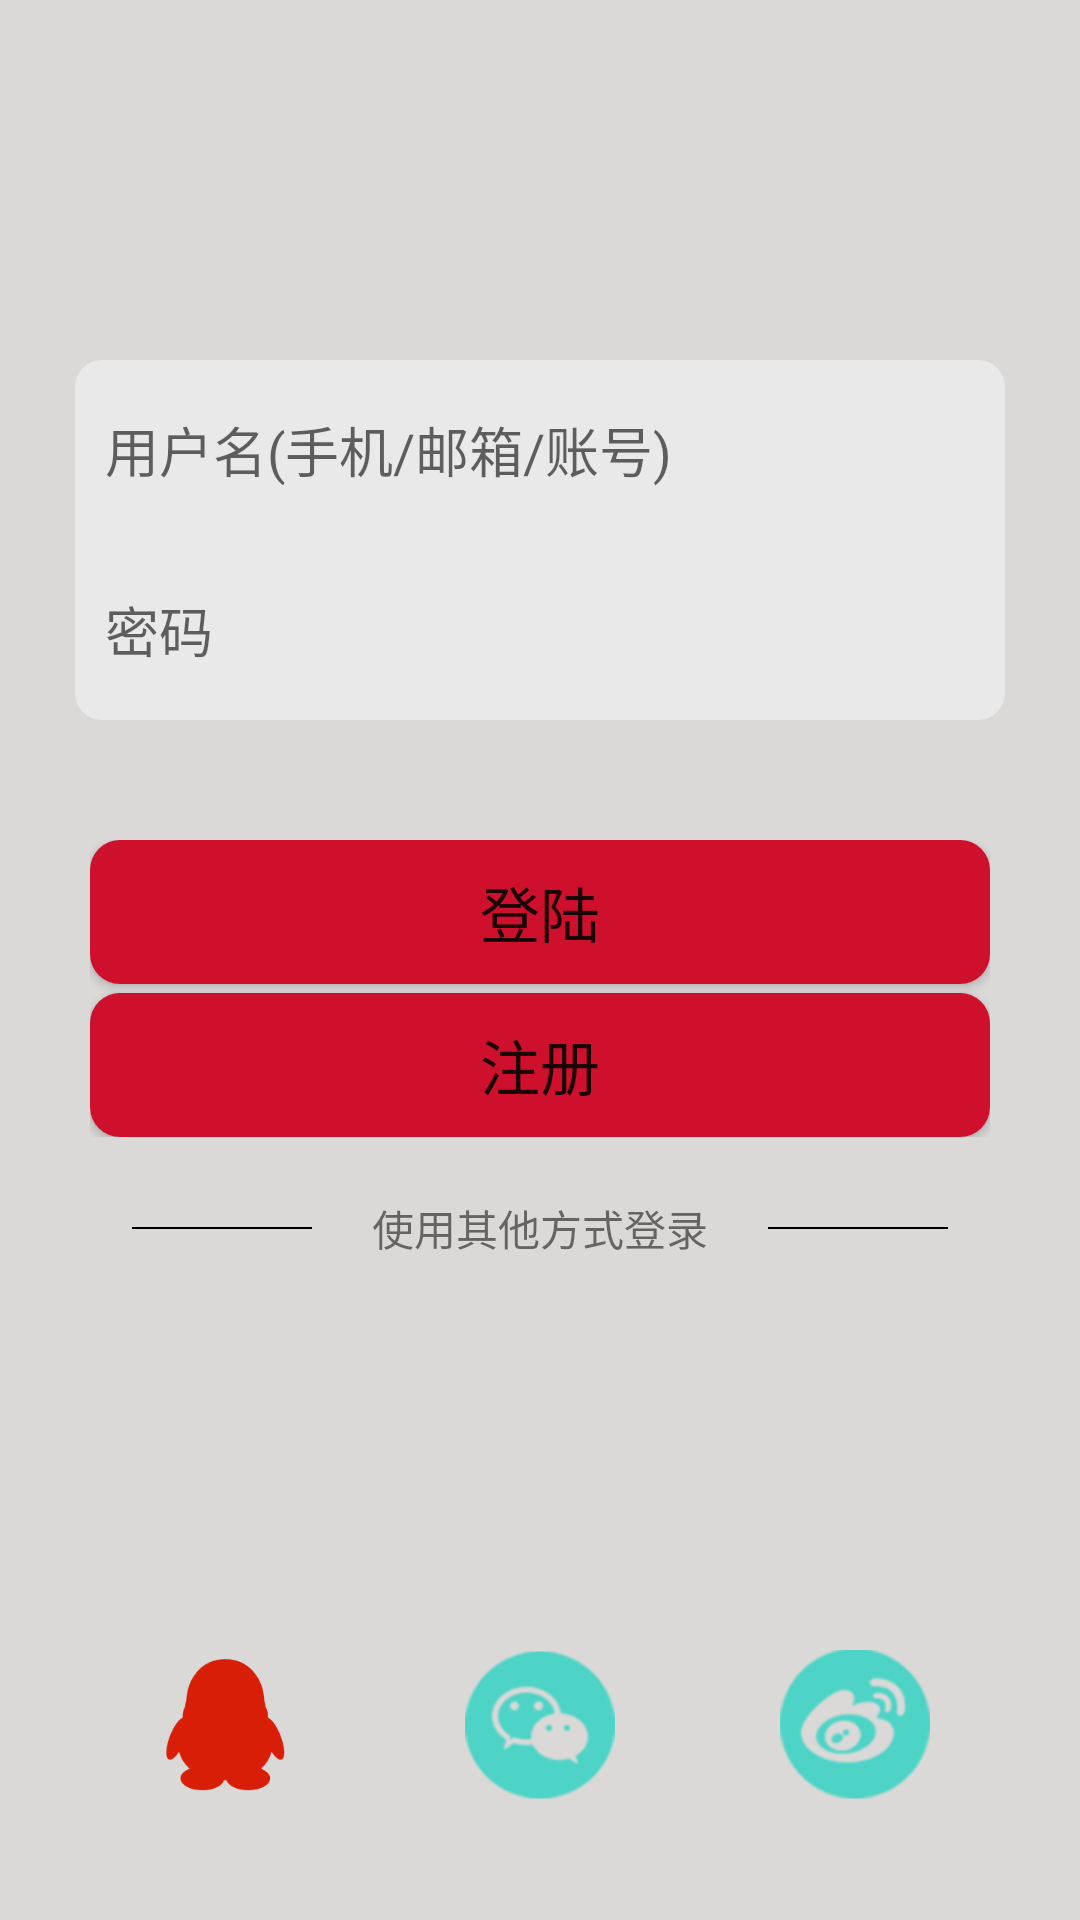

Produce the Android XML layout that renders to this screen, including the resource entries it uses.
<!-- AndroidManifest.xml: application theme AppTheme -->
<!-- res/layout/fragment_login.xml -->
<?xml version="1.0" encoding="utf-8"?>
<RelativeLayout xmlns:android="http://schemas.android.com/apk/res/android"
    android:orientation="vertical" android:layout_width="match_parent"
    android:layout_height="match_parent"
    android:background="@color/color_bg">

    <LinearLayout
        android:id="@+id/layout_login"
        android:layout_width="match_parent"
        android:layout_height="120dp"
        android:layout_marginTop="120dp"
        android:layout_marginLeft="25dp"
        android:layout_marginRight="25dp"
        android:orientation="vertical"
        android:background="@drawable/yuanjiao_login">

        <EditText
            android:id="@+id/et_username"
            android:layout_width="match_parent"
            android:layout_height="wrap_content"
            android:layout_marginLeft="10dp"
            android:layout_marginRight="10dp"
            android:hint="@string/login_username"
            android:layout_weight="1"
            android:background="@null"/>

        <EditText
            android:id="@+id/et_password"
            android:layout_width="match_parent"
            android:layout_height="wrap_content"
            android:layout_marginLeft="10dp"
            android:layout_marginRight="10dp"
            android:inputType="textPassword"
            android:hint="@string/login_password"
            android:layout_weight="1"
            android:background="@null"/>
    </LinearLayout>

    <LinearLayout
        android:id="@+id/layout_login_register"
        android:layout_marginTop="40dp"
        android:layout_below="@id/layout_login"
        android:layout_width="match_parent"
        android:layout_height="wrap_content"
        android:layout_marginLeft="30dp"
        android:layout_marginRight="30dp"
        android:orientation="vertical"
        >

        <Button
            android:layout_width="match_parent"
            android:layout_height="wrap_content"
            android:id="@+id/btn_login"
            android:text="@string/login"
            android:textSize="20sp"
            android:background="@drawable/btn_login_selector"
            />

        <Button
            android:layout_width="match_parent"
            android:layout_height="wrap_content"
            android:layout_marginTop="3dp"
            android:id="@+id/btn_register"
            android:text="@string/register"
            android:textSize="20sp"
            android:background="@drawable/btn_login_selector"/>

    </LinearLayout>

    <LinearLayout
        android:layout_width="match_parent"
        android:layout_height="wrap_content"
        android:layout_below="@id/layout_login_register"
        android:gravity="center_horizontal"
        android:orientation="horizontal">
        <View
            android:layout_width="60dp"
            android:layout_height="0.5dp"
            android:background="#000"
            android:layout_gravity="center_vertical"/>
        <TextView
            android:layout_margin="20dp"
            android:layout_width="wrap_content"
            android:layout_height="wrap_content"
            android:text="使用其他方式登录"/>
        <View
            android:layout_width="60dp"
            android:layout_height="0.5dp"
            android:background="#000"
            android:layout_gravity="center_vertical"/>
    </LinearLayout>

    <RelativeLayout
        android:id="@+id/layout_other_login"
        android:layout_width="match_parent"
        android:layout_height="wrap_content"
        android:layout_marginBottom="40dp"
        android:layout_alignParentBottom="true">
        <Button
            android:id="@+id/btn_qq"
            android:layout_width="50dp"
            android:layout_height="50dp"
            android:background="@drawable/btn_qqlogin_selector"
            android:layout_marginLeft="50dp"/>
        <Button
            android:id="@+id/btn_weixin"
            android:layout_width="50dp"
            android:layout_height="50dp"
            android:background="@drawable/btn_weixinlogin_selector"
            android:layout_centerHorizontal="true"/>
        <Button
            android:id="@+id/btn_weibo"
            android:layout_width="50dp"
            android:layout_height="50dp"
            android:background="@drawable/btn_weibologin_selector"
            android:layout_alignParentRight="true"
            android:layout_marginRight="50dp"/>
    </RelativeLayout>

</RelativeLayout>
<!-- resources referenced by this layout -->
<resources>
  <color name="color_bg">#DAD9D7</color>
  <!-- drawable btn_login_selector (drawable) -->
  <?xml version="1.0" encoding="utf-8"?>
  <selector xmlns:android="http://schemas.android.com/apk/res/android" >
      <item android:state_pressed="true" android:drawable="@drawable/yuanjiao_bgcolortitle_sel"></item>
      <item android:state_pressed="false" android:drawable="@drawable/yuanjiao_bgcolortitle"></item>
      <item android:drawable="@drawable/btn_login"></item>
  
  </selector>
  <!-- drawable btn_qqlogin_selector (drawable) -->
  <?xml version="1.0" encoding="utf-8"?>
  <selector xmlns:android="http://schemas.android.com/apk/res/android" >
      <item android:state_pressed="true" android:drawable="@drawable/qq_kong"></item>
      <item android:state_pressed="false" android:drawable="@drawable/qq"></item>
      <item android:drawable="@drawable/qq"></item>
  
  </selector>
  <!-- drawable btn_weibologin_selector (drawable) -->
  <?xml version="1.0" encoding="utf-8"?>
  <selector xmlns:android="http://schemas.android.com/apk/res/android" >
      <item android:state_pressed="true" android:drawable="@drawable/yuan"></item>
      <item android:state_pressed="false" android:drawable="@drawable/weibo"></item>
      <item android:drawable="@drawable/weibo"></item>
  
  </selector>
  <!-- drawable btn_weixinlogin_selector (drawable) -->
  <?xml version="1.0" encoding="utf-8"?>
  <selector xmlns:android="http://schemas.android.com/apk/res/android" >
      <item android:state_pressed="true" android:drawable="@drawable/yuan"></item>
      <item android:state_pressed="false" android:drawable="@drawable/weixin"></item>
      <item android:drawable="@drawable/weixin"></item>
  </selector>
  <!-- drawable yuanjiao_login (drawable) -->
  <?xml version="1.0" encoding="utf-8"?>
  <shape xmlns:android="http://schemas.android.com/apk/res/android">
  
      <corners android:radius="9dp"></corners>
      <stroke android:color="@color/black"
          android:dashWidth="1dp"></stroke>
      <solid android:color="@color/bg_color"></solid>
  </shape>
  <string name="login">登陆</string>
  <string name="login_password">密码</string>
  <string name="login_username">用户名(手机/邮箱/账号)</string>
  <string name="register">注册</string>
  <style name="AppTheme" parent="Theme.AppCompat.Light">
          <item name="android:windowNoTitle">true</item>
  
      </style>
  <!-- drawable yuanjiao_bgcolortitle_sel (drawable-xxhdpi) -->
  <?xml version="1.0" encoding="UTF-8"?>
  <shape xmlns:android="http://schemas.android.com/apk/res/android">
      <solid android:color="#50f5db"/>
      <corners android:radius="30px"/>
      <padding android:left="0dp" android:top="0dp" android:right="0dp" android:bottom="0dp" />
  </shape>
  <!-- drawable yuanjiao_bgcolortitle (drawable) -->
  <?xml version="1.0" encoding="UTF-8"?>
  <shape xmlns:android="http://schemas.android.com/apk/res/android">
      <solid android:color="@color/title_user"/>
      <corners android:radius="30px"/>
      <padding android:left="0dp" android:top="0dp" android:right="0dp" android:bottom="0dp" />
  </shape>
  <!-- drawable qq_kong: png bitmap (drawable-hdpi, 2104 bytes) -->
  <!-- drawable qq: png bitmap (drawable-xhdpi, 2174 bytes) -->
  <!-- drawable yuan: png bitmap (drawable-xhdpi, 2186 bytes) -->
  <!-- drawable weibo: png bitmap (drawable-hdpi, 4903 bytes) -->
  <!-- drawable weixin: png bitmap (drawable-hdpi, 3964 bytes) -->
  <color name="black">#000000</color>
  <color name="bg_color">#E9E9E9</color>
  <color name="title_user">#CF102D</color>
</resources>
